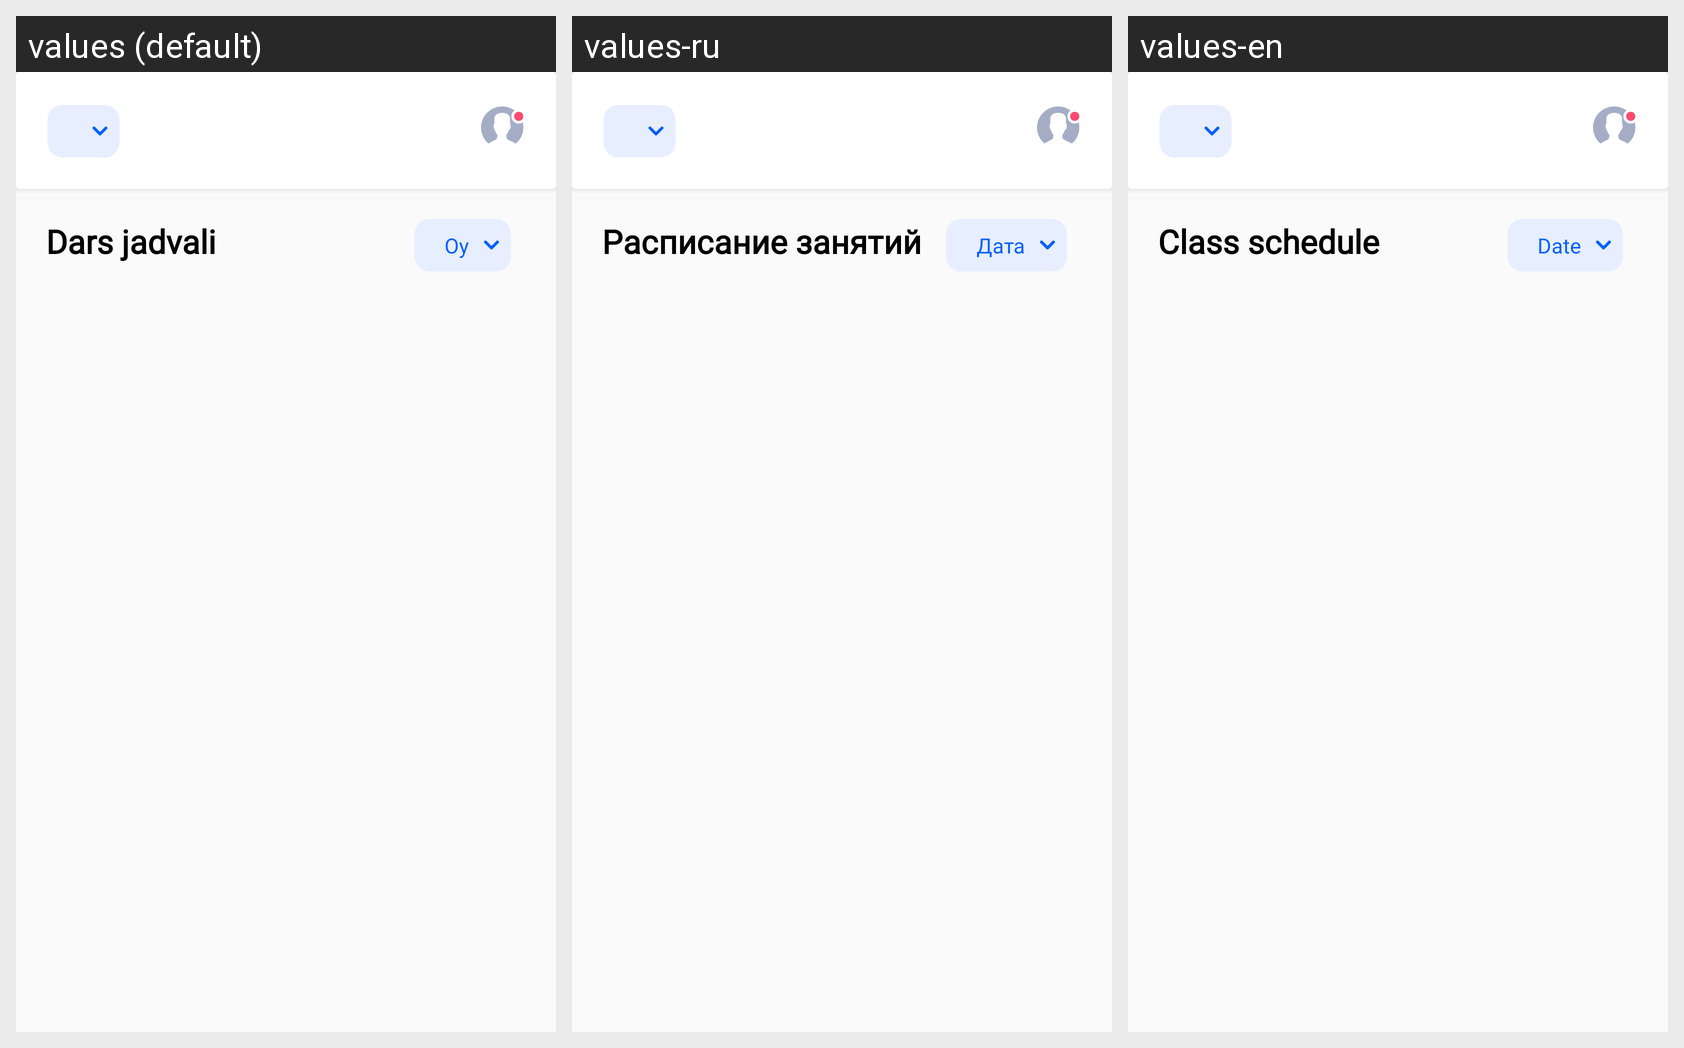

Locale-by-locale string values for the Android screen shown in this grid:
Android screen res/layout/lesson_fragment.xml rendered under 3 locales, left to right: values (default), values-ru, values-en. Device: Nexus 5 (rendered at 1080×1920; each locale shown at half size, 540×960, under a caption strip naming it); theme AppTheme.
Strings drawn on this screen, with the default value and each locale's value (text and hints the layout hard-codes, and strings that could not be matched under every locale, appear in the picture but are not listed):

Class_schedule
  values: Dars jadvali
  values-ru: Расписание занятий
  values-en: Class schedule

current_date
  values: Oy
  values-ru: Дата
  values-en: Date
